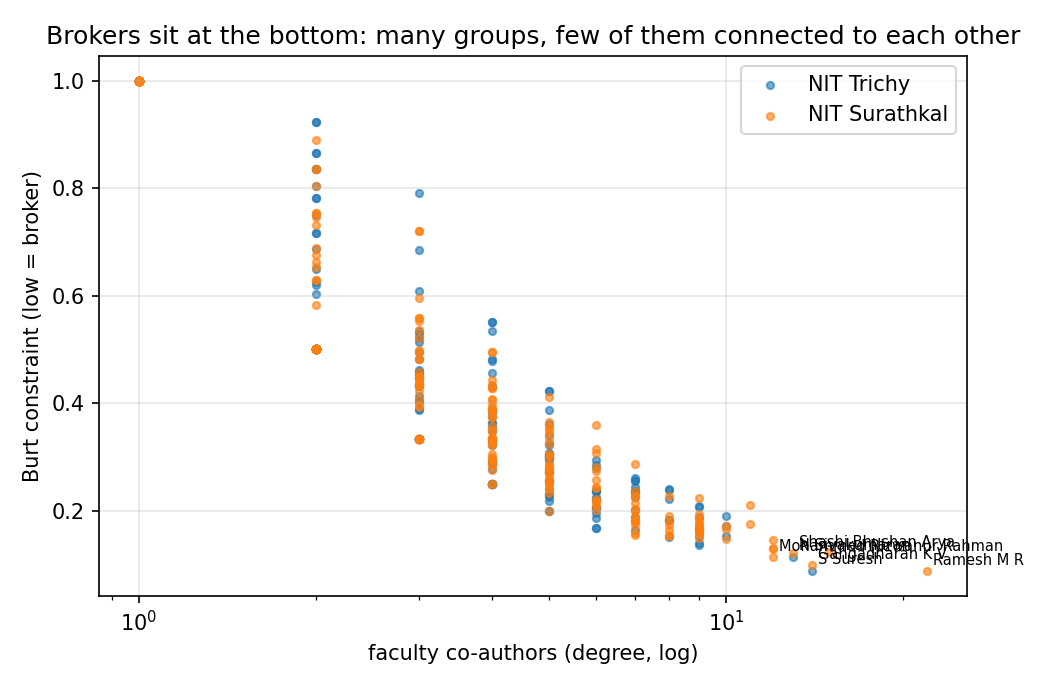

Source data for this figure (header and first rows):
faculty_id, author, institution, department, degree, constraint, effective_size, efficiency, betweenness, coauthor_departments, other_department_coauthors_pct, degree_rank, broker_rank
S0351, Ramesh M R, NIT Surathkal, Mechanical, 22, 0.0872, 19.09, 0.8678, 0.1484, 3, 27.27, 1, 1
T0793, S Suresh, NIT Trichy, Mechanical, 14, 0.0883, 13.29, 0.949, 0.0323, 6, 50.0, 3, 2
S0346, Gangadharan K V, NIT Surathkal, Mechanical, 14, 0.0978, 12.86, 0.9184, 0.1051, 5, 35.71, 3, 3
S0240, Mohammad Rizwanur Rahman, NIT Surathkal, MME, 12, 0.1131, 10.0, 0.8333, 0.0518, 5, 83.33, 7, 4
T0693, N Sivakumaran, NIT Trichy, ICE, 13, 0.1144, 11.77, 0.9053, 0.0888, 7, 76.92, 5, 5
S0245, Shashi Bhushan Arya, NIT Surathkal, MME, 13, 0.1205, 11.0, 0.8462, 0.0371, 4, 53.85, 5, 6
S0252, Udaya Bhat K, NIT Surathkal, MME, 15, 0.1224, 12.73, 0.8489, 0.0566, 5, 66.67, 2, 7
S0347, Hemantha Kumar, NIT Surathkal, Mechanical, 12, 0.1275, 10.17, 0.8472, 0.0336, 5, 33.33, 7, 8
S0356, Sharnappa Joladarashi, NIT Surathkal, Mechanical, 12, 0.1296, 9.5, 0.7917, 0.03, 3, 33.33, 7, 9
T0786, N Siva Shanmugam, NIT Trichy, Mechanical, 9, 0.1357, 8.111, 0.9012, 0.0857, 3, 33.33, 19, 10
T0865, M Durai Selvam, NIT Trichy, Production, 9, 0.1393, 8.333, 0.9259, 0.0323, 4, 66.67, 19, 11
S0359, Srikanth Bontha, NIT Surathkal, Mechanical, 12, 0.1453, 10.33, 0.8611, 0.0124, 3, 33.33, 7, 12
S0023, Jeny Rajan, NIT Surathkal, CSE, 10, 0.1472, 9.2, 0.92, 0.0883, 3, 50.0, 13, 13
S0360, Subhaschandra Kattimani, NIT Surathkal, Mechanical, 9, 0.148, 8.111, 0.9012, 0.0389, 4, 33.33, 19, 14
T0790, R B Anand, NIT Trichy, Mechanical, 8, 0.1509, 7.5, 0.9375, 0.0368, 5, 75.0, 39, 15
T0602, P Palanisamy, NIT Trichy, ECE, 10, 0.1523, 9.2, 0.92, 0.1138, 3, 30.0, 13, 16
S0342, Prasad Krishna, NIT Surathkal, Mechanical, 8, 0.153, 7.25, 0.9062, 0.0051, 2, 12.5, 39, 17
T0668, M Premalatha, NIT Trichy, Energy & Environment, 9, 0.1531, 8.111, 0.9012, 0.0197, 4, 66.67, 19, 18
S0205, B Venkatesa Perumal, NIT Surathkal, EEE, 7, 0.1539, 6.714, 0.9592, 0.088, 3, 28.57, 52, 19
S0405, Amba Shetty, NIT Surathkal, Water Resources & Ocean, 8, 0.1541, 7.25, 0.9062, 0.0386, 4, 50.0, 39, 20
S0348, Jeyaraj P, NIT Surathkal, Mechanical, 9, 0.157, 7.667, 0.8519, 0.028, 2, 11.11, 19, 21
S0155, Pathipati Srihari, NIT Surathkal, ECE, 7, 0.1573, 6.714, 0.9592, 0.0205, 2, 14.29, 52, 22
T0658, C Nagamani, NIT Trichy, EEE, 9, 0.1621, 7.667, 0.8519, 0.0827, 3, 22.22, 19, 23
S0399, Pruthviraj U, NIT Surathkal, Water Resources & Ocean, 9, 0.1633, 7.889, 0.8765, 0.06, 6, 77.78, 19, 24
S0226, Sowmya Kamath S, NIT Surathkal, Information Technology, 9, 0.1633, 7.889, 0.8765, 0.022, 5, 44.44, 19, 25
T0837, C Sathiya Narayanan, NIT Trichy, Production, 7, 0.1642, 6.714, 0.9592, 0.0275, 3, 42.86, 52, 26
S0349, Kumar G N, NIT Surathkal, Mechanical, 8, 0.1643, 7.0, 0.875, 0.0187, 2, 25.0, 39, 27
S0392, Nagaraja H S, NIT Surathkal, Physics, 10, 0.1652, 8.6, 0.86, 0.0376, 4, 70.0, 13, 28
S0146, A Venkata Narasimhadhan, NIT Surathkal, ECE, 9, 0.1662, 7.444, 0.8272, 0.0581, 4, 55.56, 19, 29
T0575, S Nickolas, NIT Trichy, Computer Applications, 6, 0.1667, 6.0, 1.0, 0.0162, 2, 16.67, 78, 30
T0555, Jayabalan P, NIT Trichy, Civil, 6, 0.1667, 6.0, 1.0, 0.037, 3, 33.33, 78, 30
T0482, G Arthanareeswaran, NIT Trichy, Chemical, 9, 0.1667, 7.444, 0.8272, 0.0197, 5, 55.56, 19, 32
S0315, Ajay Kumar Yadav, NIT Surathkal, Mechanical, 9, 0.1673, 7.667, 0.8519, 0.012, 2, 11.11, 19, 33
S0377, Harsha Vardhan, NIT Surathkal, Mining, 10, 0.1706, 8.0, 0.8, 0.0147, 4, 40.0, 13, 34
T0493, N Samsudeen, NIT Trichy, Chemical, 10, 0.1718, 8.0, 0.8, 0.0116, 3, 20.0, 13, 35
S0340, N Gnanasekaran, NIT Surathkal, Mechanical, 9, 0.1722, 7.889, 0.8765, 0.0177, 4, 44.44, 19, 36
S0048, Chandrasekaran K, NIT Surathkal, CSE, 7, 0.1727, 6.714, 0.9592, 0.0179, 4, 57.14, 52, 37
S0249, Anandhan Srinivasan, NIT Surathkal, MME, 8, 0.1729, 7.0, 0.875, 0.037, 5, 62.5, 39, 38
S0384, Kartick Tarafder, NIT Surathkal, Physics, 11, 0.1746, 9.182, 0.8347, 0.0153, 3, 72.73, 11, 39
S0350, Narendranath S, NIT Surathkal, Mechanical, 9, 0.176, 7.444, 0.8272, 0.0062, 2, 11.11, 19, 40
S0151, Krishnamoorthy K, NIT Surathkal, ECE, 7, 0.1785, 6.429, 0.9184, 0.0369, 3, 28.57, 52, 41
S0098, Badekai Ramachandra Bhat, NIT Surathkal, Chemistry, 8, 0.1801, 6.75, 0.8438, 0.0159, 4, 75.0, 39, 42
S0097, Arun Mohan Isloor, NIT Surathkal, Chemistry, 7, 0.1811, 6.429, 0.9184, 0.0194, 6, 85.71, 52, 43
S0209, Manjunatha Sharma K, NIT Surathkal, EEE, 9, 0.1811, 7.667, 0.8519, 0.0282, 3, 22.22, 19, 44
T0717, S P Kumaresh Babu, NIT Trichy, MME, 8, 0.1821, 7.0, 0.875, 0.0148, 4, 37.5, 39, 45
S0345, G C Mohan Kumar, NIT Surathkal, Mechanical, 7, 0.1822, 5.857, 0.8367, 0.0077, 2, 14.29, 52, 46
T0632, G Saravana Ilango, NIT Trichy, EEE, 8, 0.1831, 6.75, 0.8438, 0.0223, 4, 37.5, 39, 47
S0390, M Nagarajan Satyanarayan, NIT Surathkal, Physics, 9, 0.1861, 7.222, 0.8025, 0.0207, 4, 66.67, 19, 48
T0549, S Saravanan, NIT Trichy, Civil, 6, 0.1867, 5.667, 0.9444, 0.0411, 3, 33.33, 78, 49
T0861, V Senthilkumar, NIT Trichy, Production, 9, 0.1881, 7.667, 0.8519, 0.0285, 2, 33.33, 19, 50
T0818, M Ashok, NIT Trichy, Physics, 7, 0.1885, 6.143, 0.8776, 0.0185, 4, 42.86, 52, 51
S0321, Arumuga Perumal D, NIT Surathkal, Mechanical, 7, 0.1887, 5.857, 0.8367, 0.0078, 2, 14.29, 52, 52
T0724, Siva Prasad Katakam, NIT Trichy, MME, 10, 0.1892, 8.4, 0.84, 0.0143, 3, 40.0, 13, 53
S0158, Raghavendra B S, NIT Surathkal, ECE, 8, 0.1903, 6.5, 0.8125, 0.035, 3, 37.5, 39, 54
S0320, A S S Balan, NIT Surathkal, Mechanical, 9, 0.1931, 7.0, 0.7778, 0.0139, 2, 22.22, 19, 55
T0567, B Janet, NIT Trichy, Computer Applications, 6, 0.1945, 5.667, 0.9444, 0.0563, 4, 50.0, 78, 56
S0183, A Karthikeyan, NIT Surathkal, EEE, 7, 0.1992, 5.857, 0.8367, 0.0365, 2, 14.29, 52, 57
S0119, Raviraj H M, NIT Surathkal, Civil, 5, 0.2, 5.0, 1.0, 0.0096, 1, 0.0, 107, 58
T0530, K Muthukkumaran, NIT Trichy, Civil, 5, 0.2, 5.0, 1.0, 0.0134, 2, 20.0, 107, 58
T0597, G Thavasi Raja, NIT Trichy, ECE, 5, 0.2, 5.0, 1.0, 0.0112, 3, 60.0, 107, 58
... 480 more rows
